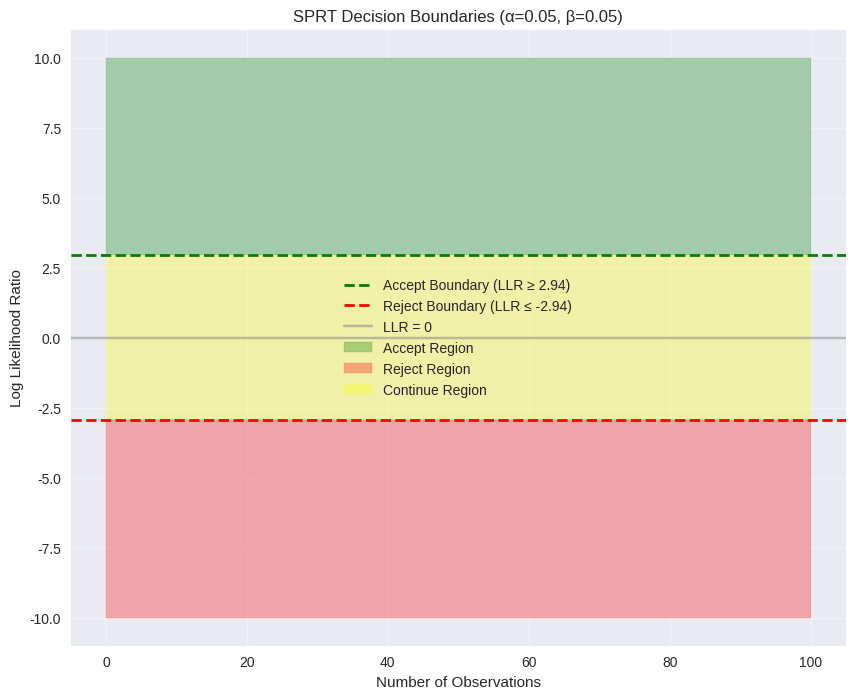
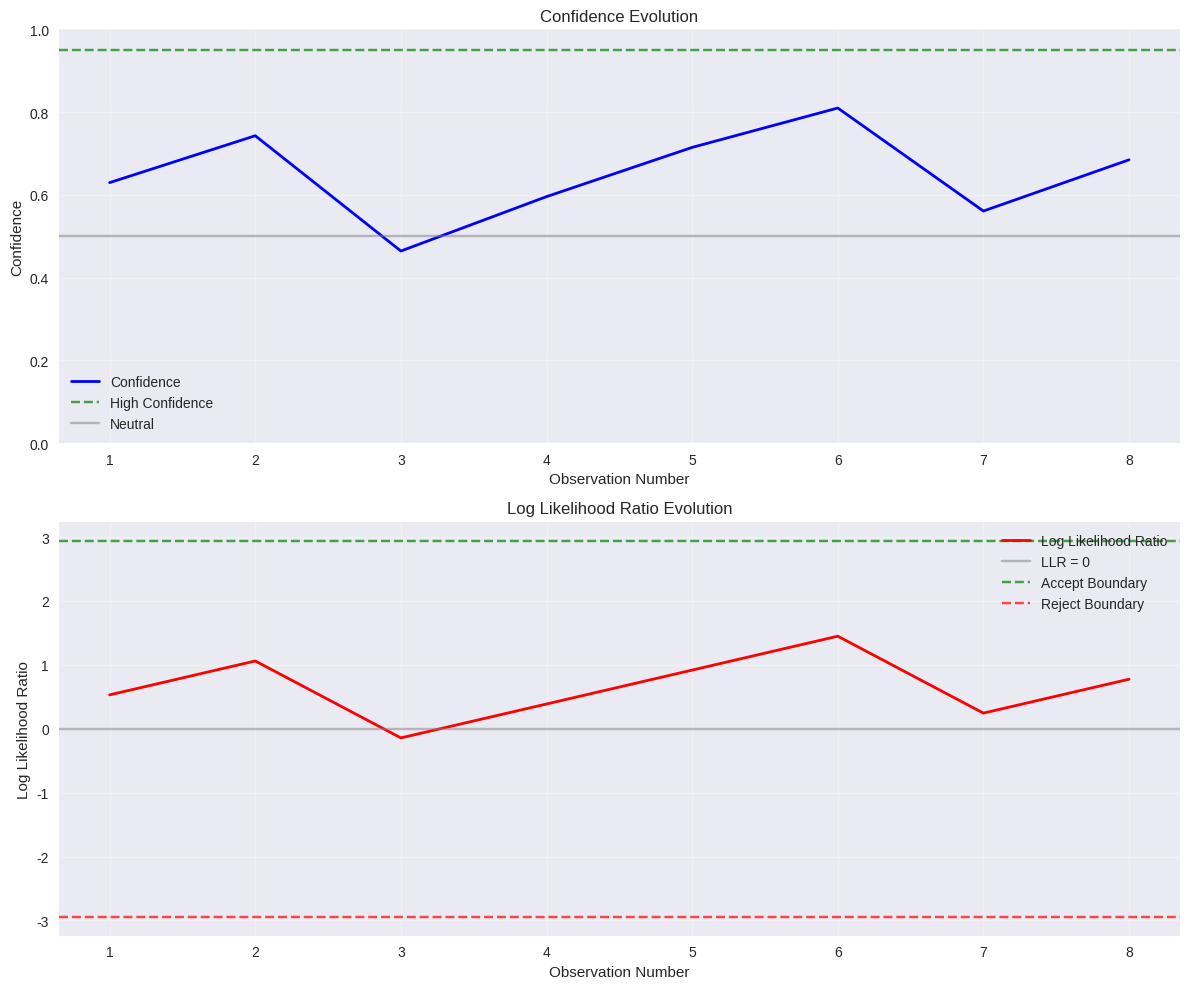

The matplotlib source for these figures, in order:
#!/usr/bin/env python3
"""
Sequential Decision Logic for PoT Framework

Implements the Sequential Probability Ratio Test (SPRT) for efficient model verification
with early stopping criteria. Provides adaptive decision-making that minimizes the number
of challenges needed while maintaining statistical guarantees.

Key Features:
- Sequential Probability Ratio Test (SPRT) implementation
- Early stopping criteria (max queries, confidence thresholds, time limits)
- Decision tracking and comprehensive logging
- Confidence evolution monitoring
- Visualization tools for decision boundaries and ROC curves
- Paper-based default parameters for reproducible research
"""

import numpy as np
import time
import json
import logging
from dataclasses import dataclass, field
from typing import List, Dict, Any, Optional, Tuple, Union
from enum import Enum
import matplotlib.pyplot as plt
import seaborn as sns
from pathlib import Path

# Configure logging
logging.basicConfig(level=logging.INFO)
logger = logging.getLogger(__name__)


class DecisionOutcome(Enum):
    """Possible outcomes of sequential decision process."""
    CONTINUE = "continue"      # Need more observations
    ACCEPT = "accept"          # Accept H1 (model is legitimate)
    REJECT = "reject"          # Accept H0 (model is illegitimate)
    TIMEOUT = "timeout"        # Stopped due to time limit
    MAX_QUERIES = "max_queries" # Stopped due to query limit


class StoppingReason(Enum):
    """Reasons why sequential testing stopped."""
    DECISION_REACHED = "decision_reached"       # SPRT decision boundary crossed
    MAX_QUERIES_REACHED = "max_queries_reached" # Hit query limit
    CONFIDENCE_THRESHOLD = "confidence_threshold" # Confidence threshold met
    TIME_LIMIT = "time_limit"                   # Time limit exceeded
    RESOURCE_LIMIT = "resource_limit"           # Resource constraints


@dataclass
class SPRTConfig:
    """Configuration for Sequential Probability Ratio Test."""
    alpha: float = 0.05        # Type I error rate (false positive)
    beta: float = 0.05         # Type II error rate (false negative)
    h0: float = 0.5           # Null hypothesis probability (illegitimate model)
    h1: float = 0.9           # Alternative hypothesis probability (legitimate model)
    max_queries: int = 100    # Maximum number of observations
    confidence_threshold: float = 0.95  # Stop when confidence exceeds this
    time_limit: float = 300.0  # Maximum time in seconds
    resource_limit: int = 1000  # Maximum computational resources
    
    def __post_init__(self):
        """Validate configuration parameters."""
        if not 0 < self.alpha < 1:
            raise ValueError(f"Alpha must be in (0,1), got {self.alpha}")
        if not 0 < self.beta < 1:
            raise ValueError(f"Beta must be in (0,1), got {self.beta}")
        if not 0 < self.h0 < self.h1 < 1:
            raise ValueError(f"Must have 0 < h0 < h1 < 1, got h0={self.h0}, h1={self.h1}")
        if self.max_queries <= 0:
            raise ValueError(f"Max queries must be positive, got {self.max_queries}")


@dataclass
class DecisionPoint:
    """Single decision point in sequential testing."""
    observation: bool          # True if challenge passed, False if failed
    log_likelihood_ratio: float # Current log likelihood ratio
    decision: DecisionOutcome  # Decision at this point
    confidence: float          # Current confidence level
    timestamp: float          # When observation was made
    cumulative_passes: int    # Total passes so far
    cumulative_fails: int     # Total fails so far
    total_observations: int   # Total observations so far
    metadata: Dict[str, Any] = field(default_factory=dict)


@dataclass
class SequentialResult:
    """Final result of sequential decision process."""
    final_decision: DecisionOutcome   # Final decision
    stopping_reason: StoppingReason  # Why testing stopped
    total_observations: int           # Total queries used
    final_confidence: float          # Final confidence level
    total_time: float               # Total time elapsed
    decision_history: List[DecisionPoint] # Complete decision history
    log_likelihood_ratio: float     # Final LLR
    evidence_for_h1: float          # Evidence supporting H1
    evidence_against_h0: float      # Evidence against H0
    metadata: Dict[str, Any] = field(default_factory=dict)
    
    def to_dict(self) -> Dict[str, Any]:
        """Convert to dictionary for serialization."""
        return {
            "final_decision": self.final_decision.value,
            "stopping_reason": self.stopping_reason.value,
            "total_observations": self.total_observations,
            "final_confidence": self.final_confidence,
            "total_time": self.total_time,
            "log_likelihood_ratio": self.log_likelihood_ratio,
            "evidence_for_h1": self.evidence_for_h1,
            "evidence_against_h0": self.evidence_against_h0,
            "decision_points": len(self.decision_history),
            "metadata": self.metadata
        }


class SequentialDecisionMaker:
    """
    Sequential Probability Ratio Test (SPRT) implementation for model verification.
    
    The SPRT provides an efficient method for hypothesis testing that can make decisions
    with fewer observations than fixed-sample tests while maintaining the same error rates.
    
    Based on Wald's Sequential Probability Ratio Test with early stopping criteria
    and confidence tracking for practical deployment.
    """
    
    def __init__(self, config: Optional[SPRTConfig] = None):
        """
        Initialize Sequential Decision Maker.
        
        Args:
            config: SPRT configuration. Uses paper defaults if None.
        """
        self.config = config or SPRTConfig()
        
        # Calculate decision boundaries
        self._calculate_boundaries()
        
        # Initialize state
        self.reset()
        
        logger.info(f"Initialized SPRT with boundaries: A={self.boundary_accept:.4f}, "
                   f"B={self.boundary_reject:.4f}")
    
    def _calculate_boundaries(self):
        """Calculate SPRT decision boundaries."""
        # Standard SPRT boundaries
        self.boundary_accept = np.log((1 - self.config.beta) / self.config.alpha)
        self.boundary_reject = np.log(self.config.beta / (1 - self.config.alpha))
        
        # Log likelihood ratio for single observation
        self.llr_pass = np.log(self.config.h1 / self.config.h0)
        self.llr_fail = np.log((1 - self.config.h1) / (1 - self.config.h0))
        
        logger.debug(f"SPRT boundaries: accept={self.boundary_accept:.4f}, "
                    f"reject={self.boundary_reject:.4f}")
        logger.debug(f"LLR per observation: pass={self.llr_pass:.4f}, "
                    f"fail={self.llr_fail:.4f}")
    
    def reset(self):
        """Reset decision maker to initial state."""
        self.log_likelihood_ratio = 0.0
        self.observations = []
        self.decision_history = []
        self.cumulative_passes = 0
        self.cumulative_fails = 0
        self.start_time = time.time()
        self.is_complete = False
        self.final_result = None
        
        logger.debug("Sequential decision maker reset")
    
    def update(self, observation: bool, metadata: Optional[Dict[str, Any]] = None) -> DecisionOutcome:
        """
        Update SPRT with new observation and return decision.
        
        Args:
            observation: True if challenge passed, False if failed
            metadata: Optional metadata for this observation
            
        Returns:
            Current decision (continue, accept, reject, timeout, max_queries)
        """
        if self.is_complete:
            return self.final_result.final_decision
        
        # Record observation
        self.observations.append(observation)
        if observation:
            self.cumulative_passes += 1
            self.log_likelihood_ratio += self.llr_pass
        else:
            self.cumulative_fails += 1
            self.log_likelihood_ratio += self.llr_fail
        
        # Calculate current confidence
        confidence = self.get_confidence()
        
        # Check stopping criteria
        decision, stopping_reason = self._check_stopping_criteria()
        
        # Create decision point
        decision_point = DecisionPoint(
            observation=observation,
            log_likelihood_ratio=self.log_likelihood_ratio,
            decision=decision,
            confidence=confidence,
            timestamp=time.time(),
            cumulative_passes=self.cumulative_passes,
            cumulative_fails=self.cumulative_fails,
            total_observations=len(self.observations),
            metadata=metadata or {}
        )
        
        self.decision_history.append(decision_point)
        
        # If decision is final, create result
        if decision != DecisionOutcome.CONTINUE:
            self._finalize_result(decision, stopping_reason)
        
        logger.debug(f"Observation {len(self.observations)}: {observation}, "
                    f"LLR={self.log_likelihood_ratio:.4f}, "
                    f"confidence={confidence:.4f}, decision={decision.value}")
        
        return decision
    
    def _check_stopping_criteria(self) -> Tuple[DecisionOutcome, StoppingReason]:
        """Check all stopping criteria and return decision."""
        current_time = time.time()
        elapsed_time = current_time - self.start_time
        
        # Check SPRT boundaries first
        if self.log_likelihood_ratio >= self.boundary_accept:
            return DecisionOutcome.ACCEPT, StoppingReason.DECISION_REACHED
        elif self.log_likelihood_ratio <= self.boundary_reject:
            return DecisionOutcome.REJECT, StoppingReason.DECISION_REACHED
        
        # Check early stopping criteria
        if len(self.observations) >= self.config.max_queries:
            return DecisionOutcome.MAX_QUERIES, StoppingReason.MAX_QUERIES_REACHED
        
        if elapsed_time >= self.config.time_limit:
            return DecisionOutcome.TIMEOUT, StoppingReason.TIME_LIMIT
        
        confidence = self.get_confidence()
        if confidence >= self.config.confidence_threshold:
            # Decide based on current evidence
            if self.log_likelihood_ratio > 0:
                return DecisionOutcome.ACCEPT, StoppingReason.CONFIDENCE_THRESHOLD
            else:
                return DecisionOutcome.REJECT, StoppingReason.CONFIDENCE_THRESHOLD
        
        return DecisionOutcome.CONTINUE, StoppingReason.DECISION_REACHED
    
    def get_confidence(self) -> float:
        """
        Calculate current confidence level.
        
        Returns confidence as probability that current decision is correct.
        """
        if len(self.observations) == 0:
            return 0.0
        
        # Convert log likelihood ratio to probability
        # P(H1|data) = 1 / (1 + exp(-LLR))
        if self.log_likelihood_ratio > 50:  # Prevent overflow
            return 1.0
        elif self.log_likelihood_ratio < -50:
            return 0.0
        else:
            return 1.0 / (1.0 + np.exp(-self.log_likelihood_ratio))
    
    def get_evidence_for_h1(self) -> float:
        """Get evidence supporting H1 (legitimate model)."""
        return max(0.0, self.log_likelihood_ratio)
    
    def get_evidence_against_h0(self) -> float:
        """Get evidence against H0 (illegitimate model)."""
        return max(0.0, self.log_likelihood_ratio)
    
    def _finalize_result(self, decision: DecisionOutcome, stopping_reason: StoppingReason):
        """Create final result and mark as complete."""
        self.is_complete = True
        end_time = time.time()
        
        self.final_result = SequentialResult(
            final_decision=decision,
            stopping_reason=stopping_reason,
            total_observations=len(self.observations),
            final_confidence=self.get_confidence(),
            total_time=end_time - self.start_time,
            decision_history=self.decision_history.copy(),
            log_likelihood_ratio=self.log_likelihood_ratio,
            evidence_for_h1=self.get_evidence_for_h1(),
            evidence_against_h0=self.get_evidence_against_h0(),
            metadata={
                "boundaries": {
                    "accept": self.boundary_accept,
                    "reject": self.boundary_reject
                },
                "config": {
                    "alpha": self.config.alpha,
                    "beta": self.config.beta,
                    "h0": self.config.h0,
                    "h1": self.config.h1
                }
            }
        )
        
        logger.info(f"Sequential decision complete: {decision.value} "
                   f"({stopping_reason.value}) after {len(self.observations)} observations")
    
    def get_current_state(self) -> Dict[str, Any]:
        """Get current state of decision process."""
        return {
            "observations": len(self.observations),
            "log_likelihood_ratio": self.log_likelihood_ratio,
            "confidence": self.get_confidence(),
            "passes": self.cumulative_passes,
            "fails": self.cumulative_fails,
            "elapsed_time": time.time() - self.start_time,
            "is_complete": self.is_complete
        }


class SequentialVisualizer:
    """Visualization tools for sequential decision process."""
    
    def __init__(self, output_dir: Optional[Path] = None):
        """Initialize visualizer with optional output directory."""
        self.output_dir = Path(output_dir) if output_dir else Path("sequential_plots")
        self.output_dir.mkdir(exist_ok=True)
        
        # Set style
        plt.style.use('seaborn-v0_8' if 'seaborn-v0_8' in plt.style.available else 'default')
        sns.set_palette("husl")
    
    def plot_decision_boundary(self, config: SPRTConfig, save_path: Optional[Path] = None) -> Path:
        """Plot SPRT decision boundaries."""
        fig, ax = plt.subplots(figsize=(10, 8))
        
        # Calculate boundaries
        boundary_accept = np.log((1 - config.beta) / config.alpha)
        boundary_reject = np.log(config.beta / (1 - config.alpha))
        
        # Create observation range
        max_obs = config.max_queries
        observations = np.arange(0, max_obs + 1)
        
        # Decision regions
        ax.axhline(y=boundary_accept, color='green', linestyle='--', 
                  label=f'Accept Boundary (LLR ≥ {boundary_accept:.2f})', linewidth=2)
        ax.axhline(y=boundary_reject, color='red', linestyle='--', 
                  label=f'Reject Boundary (LLR ≤ {boundary_reject:.2f})', linewidth=2)
        ax.axhline(y=0, color='gray', linestyle='-', alpha=0.5, label='LLR = 0')
        
        # Fill regions
        ax.fill_between(observations, boundary_accept, max(10, boundary_accept + 2), 
                       alpha=0.3, color='green', label='Accept Region')
        ax.fill_between(observations, min(-10, boundary_reject - 2), boundary_reject, 
                       alpha=0.3, color='red', label='Reject Region')
        ax.fill_between(observations, boundary_reject, boundary_accept, 
                       alpha=0.3, color='yellow', label='Continue Region')
        
        ax.set_xlabel('Number of Observations')
        ax.set_ylabel('Log Likelihood Ratio')
        ax.set_title(f'SPRT Decision Boundaries (α={config.alpha}, β={config.beta})')
        ax.legend()
        ax.grid(True, alpha=0.3)
        
        # Save plot
        if save_path is None:
            save_path = self.output_dir / "decision_boundaries.png"
        plt.savefig(save_path, dpi=300, bbox_inches='tight')
        plt.close()
        
        return save_path
    
    def plot_confidence_evolution(self, result: SequentialResult, 
                                save_path: Optional[Path] = None) -> Path:
        """Plot confidence evolution over time."""
        fig, (ax1, ax2) = plt.subplots(2, 1, figsize=(12, 10))
        
        # Extract data
        observations = range(1, len(result.decision_history) + 1)
        confidences = [dp.confidence for dp in result.decision_history]
        llrs = [dp.log_likelihood_ratio for dp in result.decision_history]
        
        # Plot confidence evolution
        ax1.plot(observations, confidences, 'b-', linewidth=2, label='Confidence')
        ax1.axhline(y=0.95, color='green', linestyle='--', alpha=0.7, label='High Confidence')
        ax1.axhline(y=0.5, color='gray', linestyle='-', alpha=0.5, label='Neutral')
        ax1.set_xlabel('Observation Number')
        ax1.set_ylabel('Confidence')
        ax1.set_title('Confidence Evolution')
        ax1.legend()
        ax1.grid(True, alpha=0.3)
        ax1.set_ylim(0, 1)
        
        # Plot log likelihood ratio
        ax2.plot(observations, llrs, 'r-', linewidth=2, label='Log Likelihood Ratio')
        ax2.axhline(y=0, color='gray', linestyle='-', alpha=0.5, label='LLR = 0')
        
        # Add boundaries if available
        if 'boundaries' in result.metadata:
            boundaries = result.metadata['boundaries']
            ax2.axhline(y=boundaries['accept'], color='green', linestyle='--', 
                       alpha=0.7, label='Accept Boundary')
            ax2.axhline(y=boundaries['reject'], color='red', linestyle='--', 
                       alpha=0.7, label='Reject Boundary')
        
        ax2.set_xlabel('Observation Number')
        ax2.set_ylabel('Log Likelihood Ratio')
        ax2.set_title('Log Likelihood Ratio Evolution')
        ax2.legend()
        ax2.grid(True, alpha=0.3)
        
        plt.tight_layout()
        
        # Save plot
        if save_path is None:
            save_path = self.output_dir / "confidence_evolution.png"
        plt.savefig(save_path, dpi=300, bbox_inches='tight')
        plt.close()
        
        return save_path
    
    def plot_roc_curves(self, results: List[SequentialResult], 
                       save_path: Optional[Path] = None) -> Path:
        """Plot ROC curves for different threshold settings."""
        fig, ax = plt.subplots(figsize=(10, 8))
        
        # Calculate ROC points for different confidence thresholds
        thresholds = np.linspace(0, 1, 101)
        tpr_values = []
        fpr_values = []
        
        for threshold in thresholds:
            tp = fp = tn = fn = 0
            
            for result in results:
                # Assume ground truth is in metadata
                if 'ground_truth' in result.metadata:
                    ground_truth = result.metadata['ground_truth']
                    predicted = result.final_confidence >= threshold
                    
                    if ground_truth and predicted:
                        tp += 1
                    elif not ground_truth and predicted:
                        fp += 1
                    elif not ground_truth and not predicted:
                        tn += 1
                    else:
                        fn += 1
            
            tpr = tp / (tp + fn) if (tp + fn) > 0 else 0
            fpr = fp / (fp + tn) if (fp + tn) > 0 else 0
            
            tpr_values.append(tpr)
            fpr_values.append(fpr)
        
        # Plot ROC curve
        ax.plot(fpr_values, tpr_values, 'b-', linewidth=2, label='SPRT ROC')
        ax.plot([0, 1], [0, 1], 'r--', alpha=0.5, label='Random Classifier')
        
        # Calculate AUC
        auc = np.trapz(tpr_values, fpr_values)
        ax.set_title(f'ROC Curve (AUC = {auc:.3f})')
        ax.set_xlabel('False Positive Rate')
        ax.set_ylabel('True Positive Rate')
        ax.legend()
        ax.grid(True, alpha=0.3)
        ax.set_xlim(0, 1)
        ax.set_ylim(0, 1)
        
        # Save plot
        if save_path is None:
            save_path = self.output_dir / "roc_curves.png"
        plt.savefig(save_path, dpi=300, bbox_inches='tight')
        plt.close()
        
        return save_path


# Paper-based default configurations
PAPER_CONFIGS = {
    "conservative": SPRTConfig(
        alpha=0.01,          # Very low false positive rate
        beta=0.01,           # Very low false negative rate
        h0=0.3,              # Conservative null hypothesis
        h1=0.9,              # High legitimate model performance
        max_queries=200,
        confidence_threshold=0.99,
        time_limit=600.0
    ),
    
    "standard": SPRTConfig(
        alpha=0.05,          # Standard significance level
        beta=0.05,           # Standard power
        h0=0.5,              # Balanced null hypothesis
        h1=0.85,             # Good legitimate model performance
        max_queries=100,
        confidence_threshold=0.95,
        time_limit=300.0
    ),
    
    "fast": SPRTConfig(
        alpha=0.1,           # Higher error rates for speed
        beta=0.1,
        h0=0.6,              # Less conservative
        h1=0.8,
        max_queries=50,
        confidence_threshold=0.9,
        time_limit=120.0
    ),
    
    "research": SPRTConfig(
        alpha=0.001,         # Research-grade precision
        beta=0.001,
        h0=0.2,              # Very conservative
        h1=0.95,             # Very high performance expectation
        max_queries=500,
        confidence_threshold=0.999,
        time_limit=1800.0
    )
}


def create_sequential_decision_maker(preset: str = "standard") -> SequentialDecisionMaker:
    """Create decision maker with preset configuration."""
    if preset not in PAPER_CONFIGS:
        raise ValueError(f"Unknown preset '{preset}'. Available: {list(PAPER_CONFIGS.keys())}")
    
    config = PAPER_CONFIGS[preset]
    return SequentialDecisionMaker(config)


def run_sequential_experiment(decision_maker: SequentialDecisionMaker,
                            observations: List[bool],
                            metadata_list: Optional[List[Dict[str, Any]]] = None) -> SequentialResult:
    """
    Run complete sequential experiment with given observations.
    
    Args:
        decision_maker: Initialized decision maker
        observations: List of challenge outcomes (True = pass, False = fail)
        metadata_list: Optional metadata for each observation
        
    Returns:
        Complete sequential result
    """
    decision_maker.reset()
    
    if metadata_list is None:
        metadata_list = [{}] * len(observations)
    
    final_decision = DecisionOutcome.CONTINUE
    for i, (obs, meta) in enumerate(zip(observations, metadata_list)):
        final_decision = decision_maker.update(obs, meta)
        if final_decision != DecisionOutcome.CONTINUE:
            break
    
    # If we've used all observations without a decision, force completion
    if not decision_maker.is_complete:
        # Force a decision based on current evidence
        if decision_maker.log_likelihood_ratio > 0:
            decision_maker._finalize_result(DecisionOutcome.ACCEPT, StoppingReason.MAX_QUERIES_REACHED)
        else:
            decision_maker._finalize_result(DecisionOutcome.REJECT, StoppingReason.MAX_QUERIES_REACHED)
    
    return decision_maker.final_result


def analyze_sequential_performance(results: List[SequentialResult]) -> Dict[str, Any]:
    """Analyze performance of sequential decision making."""
    if not results:
        return {}
    
    # Filter out None results
    valid_results = [r for r in results if r is not None]
    if not valid_results:
        return {}
    
    # Basic statistics
    total_observations = [r.total_observations for r in valid_results]
    total_times = [r.total_time for r in valid_results]
    final_confidences = [r.final_confidence for r in valid_results]
    
    # Decision outcomes
    decisions = [r.final_decision for r in valid_results]
    stopping_reasons = [r.stopping_reason for r in valid_results]
    
    # Count outcomes
    decision_counts = {}
    for decision in DecisionOutcome:
        decision_counts[decision.value] = sum(1 for d in decisions if d == decision)
    
    reason_counts = {}
    for reason in StoppingReason:
        reason_counts[reason.value] = sum(1 for r in stopping_reasons if r == reason)
    
    return {
        "total_experiments": len(valid_results),
        "average_observations": np.mean(total_observations),
        "median_observations": np.median(total_observations),
        "std_observations": np.std(total_observations),
        "min_observations": np.min(total_observations),
        "max_observations": np.max(total_observations),
        "average_time": np.mean(total_times),
        "median_time": np.median(total_times),
        "average_confidence": np.mean(final_confidences),
        "median_confidence": np.median(final_confidences),
        "decision_counts": decision_counts,
        "stopping_reason_counts": reason_counts,
        "efficiency_gain": f"{(1 - np.mean(total_observations) / max(total_observations)) * 100:.1f}%"
    }


def save_sequential_results(results: List[SequentialResult], 
                          output_path: Path,
                          include_history: bool = True) -> Path:
    """Save sequential results to JSON file."""
    # Filter out None results
    valid_results = [r for r in results if r is not None]
    
    output_data = {
        "summary": analyze_sequential_performance(valid_results),
        "results": []
    }
    
    for result in valid_results:
        result_dict = result.to_dict()
        if include_history:
            result_dict["decision_history"] = [
                {
                    "observation": dp.observation,
                    "log_likelihood_ratio": dp.log_likelihood_ratio,
                    "decision": dp.decision.value,
                    "confidence": dp.confidence,
                    "timestamp": dp.timestamp,
                    "total_observations": dp.total_observations
                }
                for dp in result.decision_history
            ]
        output_data["results"].append(result_dict)
    
    output_path.parent.mkdir(parents=True, exist_ok=True)
    with open(output_path, 'w') as f:
        json.dump(output_data, f, indent=2, default=str)
    
    return output_path


if __name__ == "__main__":
    # Example usage
    logger.info("Testing Sequential Decision Logic")
    
    # Create decision maker with standard config
    decision_maker = create_sequential_decision_maker("standard")
    
    # Simulate some observations
    observations = [True, True, False, True, True, True, False, True]
    
    # Run experiment
    result = run_sequential_experiment(decision_maker, observations)
    
    print(f"Final decision: {result.final_decision.value}")
    print(f"Stopping reason: {result.stopping_reason.value}")
    print(f"Total observations: {result.total_observations}")
    print(f"Final confidence: {result.final_confidence:.4f}")
    print(f"Total time: {result.total_time:.4f}s")
    
    # Create visualizations
    visualizer = SequentialVisualizer()
    visualizer.plot_decision_boundary(decision_maker.config)
    visualizer.plot_confidence_evolution(result)
    
    print("Sequential decision logic test completed!")
